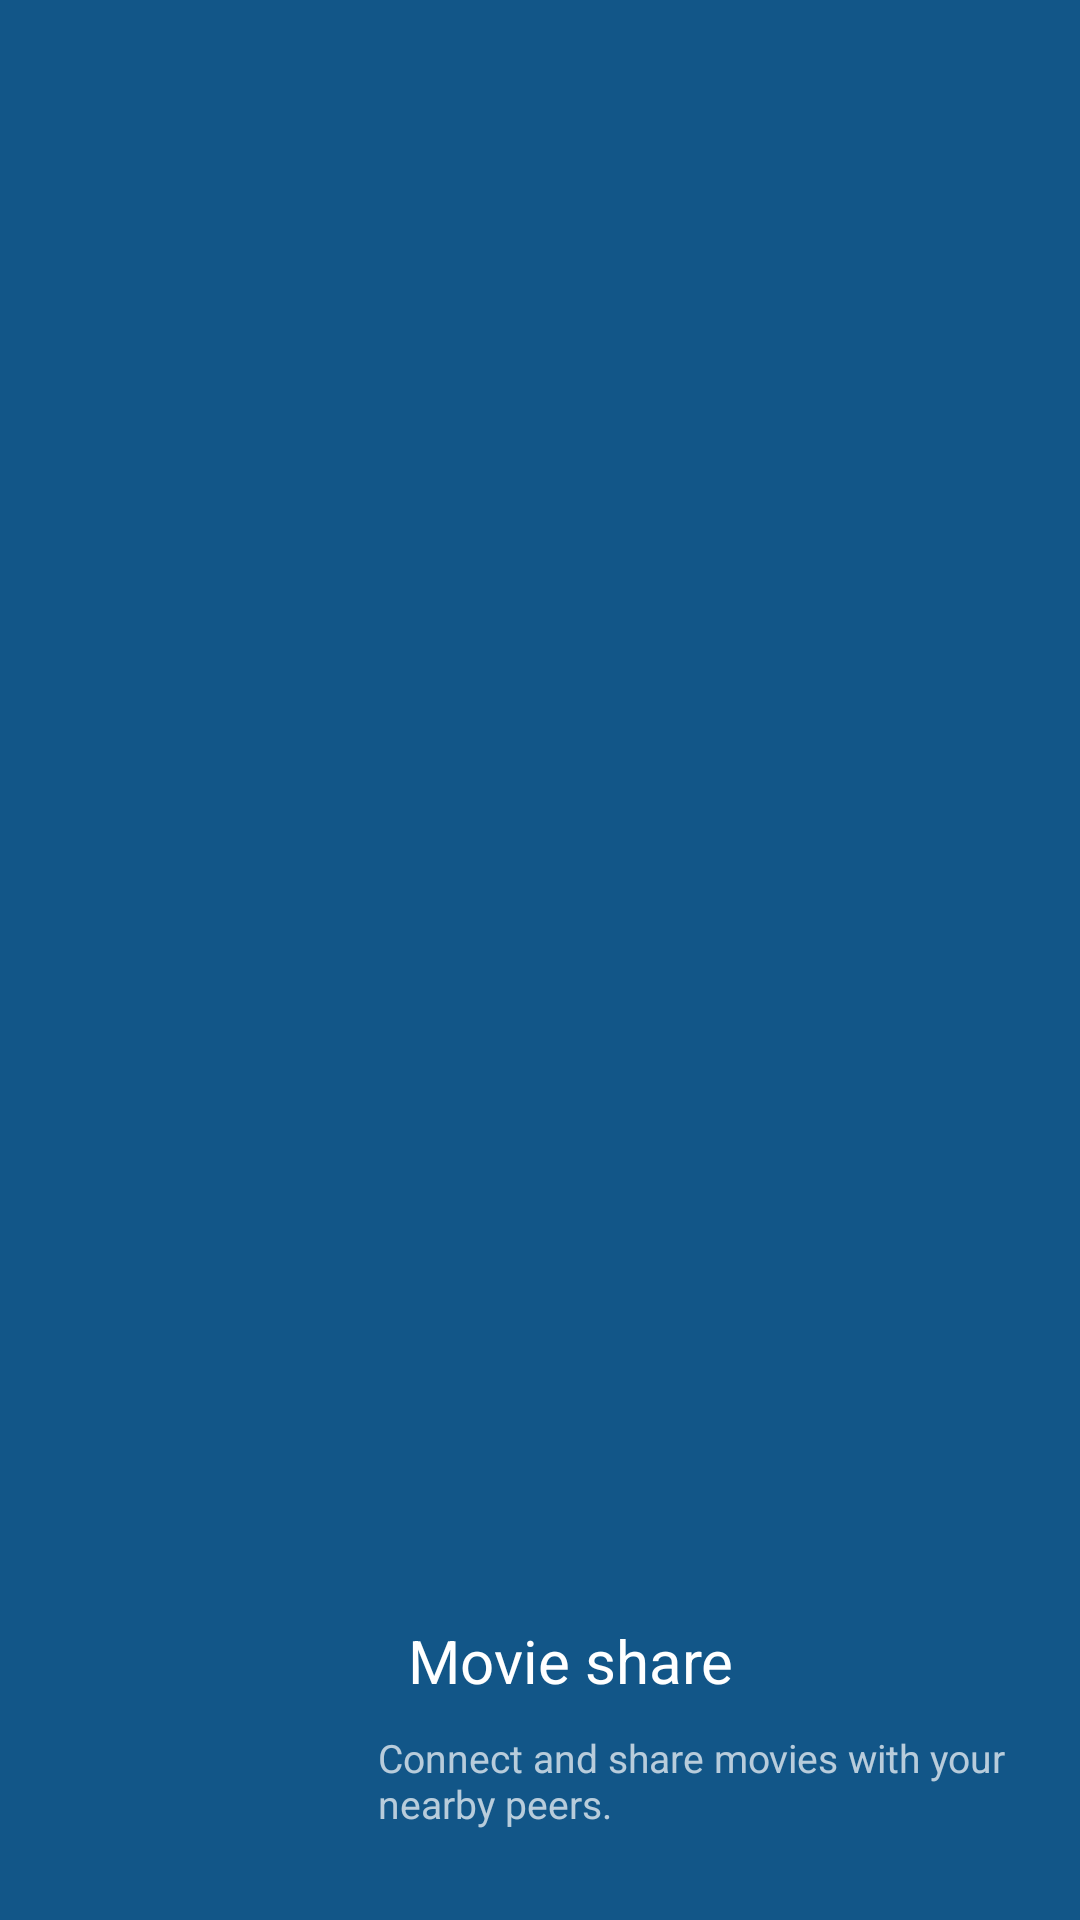

Reconstruct the res/layout file that produces this screen, plus the resources it refers to.
<!-- AndroidManifest.xml: application theme AppTheme -->
<!-- res/layout/nav_header_movi_share.xml -->
<?xml version="1.0" encoding="utf-8"?>
<RelativeLayout xmlns:android="http://schemas.android.com/apk/res/android"
    android:layout_width="match_parent"
    android:layout_height="wrap_content"
    android:background="@color/colorPrimaryDark"
    android:gravity="bottom"
    android:orientation="vertical"
    android:paddingBottom="@dimen/activity_vertical_margin"
    android:paddingLeft="@dimen/activity_horizontal_margin"
    android:paddingRight="@dimen/activity_horizontal_margin"
    android:paddingTop="@dimen/activity_vertical_margin"
    android:theme="@style/ThemeOverlay.AppCompat.Dark">

    <ImageView
        android:id="@+id/imageView"
        android:layout_width="100dp"
        android:layout_height="100dp"
        android:paddingTop="2dp"
        android:src="@drawable/video_icon" />

    <TextView
        android:layout_width="match_parent"
        android:layout_height="wrap_content"
        android:paddingTop="@dimen/nav_header_vertical_spacing"
        android:text="Movie share"
        android:textSize="20dp"
        android:textAppearance="@style/TextAppearance.AppCompat.Body1"
        android:layout_alignParentTop="true"
        android:layout_marginLeft="20dp"
        android:id="@+id/appHeader"
        android:layout_toRightOf="@+id/imageView"
        android:layout_toEndOf="@+id/imageView" />

    <TextView
        android:id="@+id/textView"
        android:layout_width="wrap_content"
        android:layout_height="wrap_content"
        android:text="Connect and share movies with your nearby peers."
        android:layout_alignBottom="@+id/imageView"
        android:layout_marginLeft="10dp"
        android:textSize="13dp"
        android:layout_below="@+id/appHeader"
        android:layout_marginTop="10dp"
        android:layout_marginBottom="2dp"
        android:layout_toRightOf="@+id/imageView"
        android:layout_toEndOf="@+id/imageView" />

</RelativeLayout>
<!-- resources referenced by this layout -->
<resources>
  <color name="colorPrimaryDark">#125688</color>
  <dimen name="activity_horizontal_margin">16dp</dimen>
  <dimen name="activity_vertical_margin">16dp</dimen>
  <dimen name="nav_header_vertical_spacing">16dp</dimen>
  <style name="AppTheme" parent="Theme.AppCompat.Light.DarkActionBar">
          
          <item name="colorPrimary">@color/colorPrimary</item>
          <item name="colorPrimaryDark">@color/colorPrimaryDark</item>
          <item name="colorAccent">@color/colorAccent</item>
      </style>
  <color name="colorPrimary">#125688</color>
  <color name="colorAccent">#4666af</color>
</resources>
